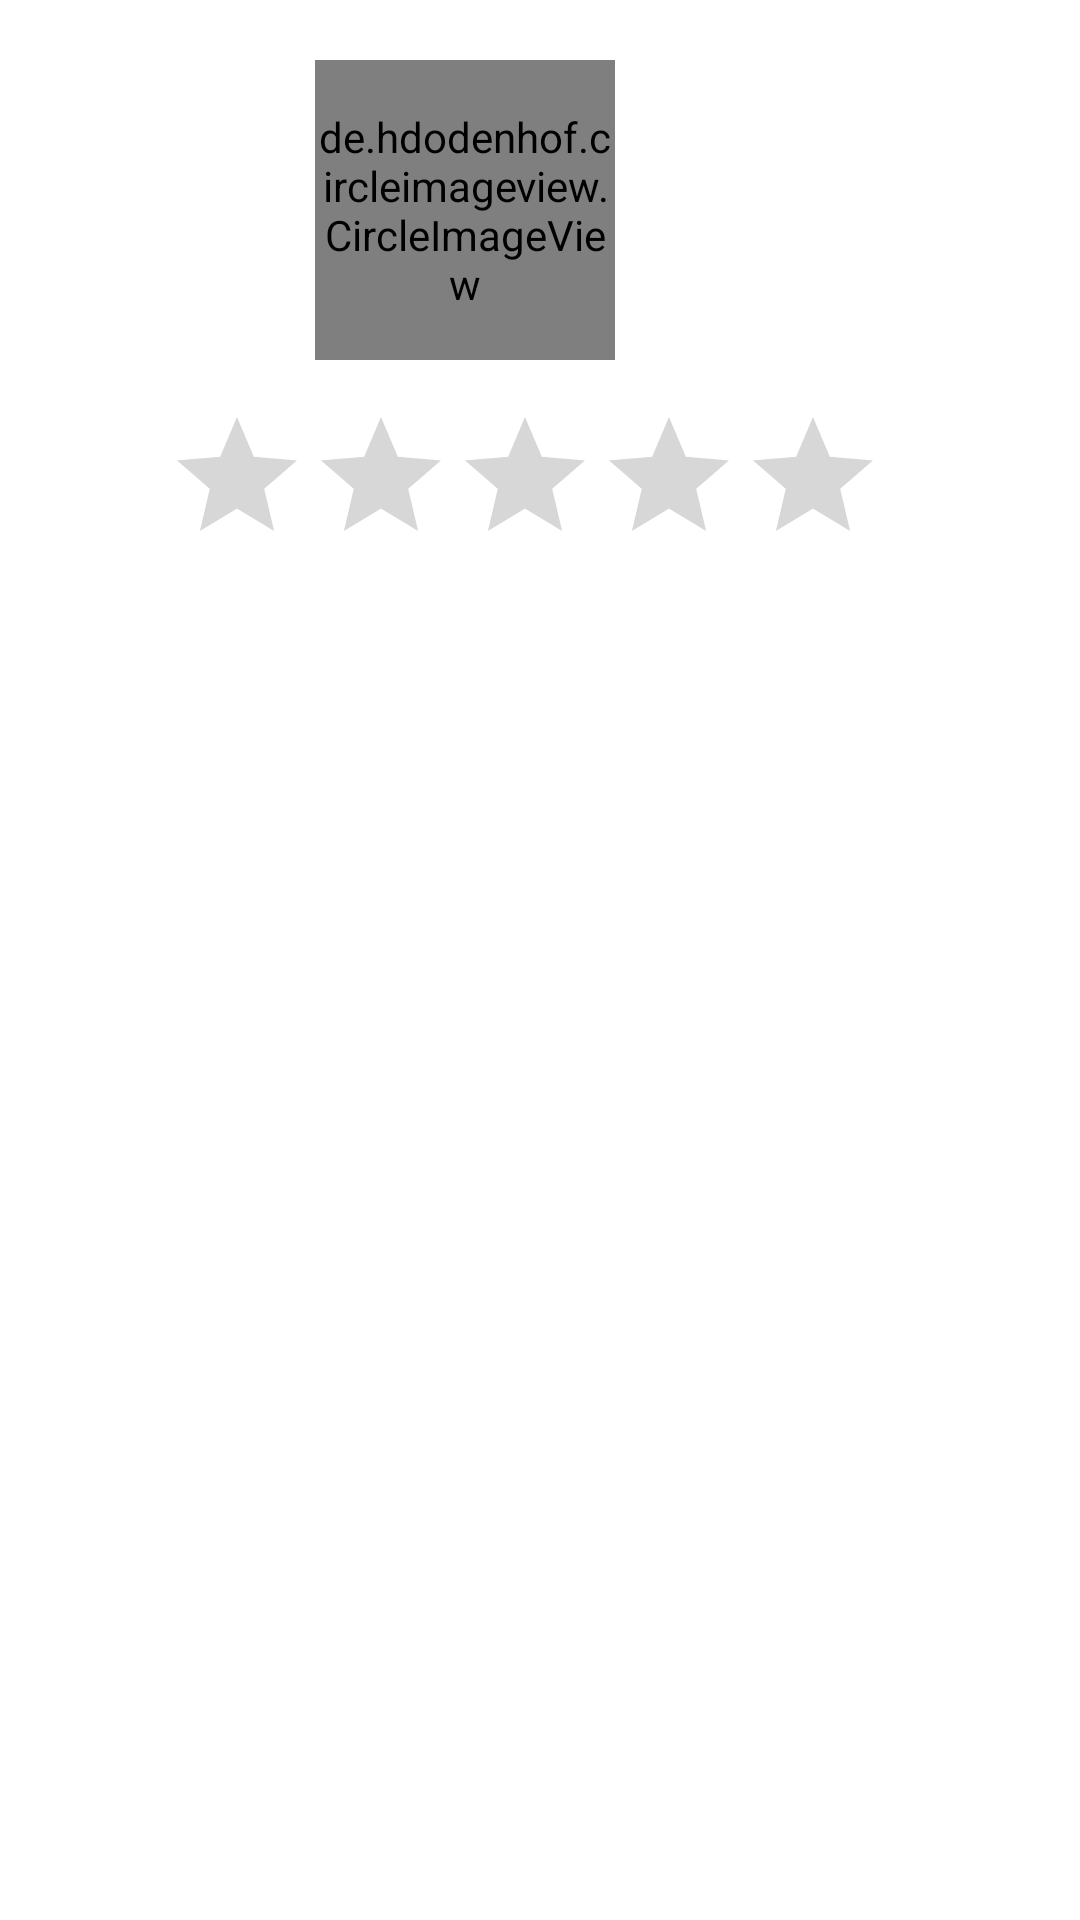

Layout XML and referenced resources for this Android screen:
<!-- AndroidManifest.xml: application theme Theme.AppStar -->
<!-- res/layout/team_edit_item.xml -->
<?xml version="1.0" encoding="utf-8"?>
<LinearLayout xmlns:android="http://schemas.android.com/apk/res/android"
    xmlns:tools="http://schemas.android.com/tools"
    android:layout_width="match_parent"
    android:layout_height="match_parent"
    android:padding="20dp"
    xmlns:app="http://schemas.android.com/apk/res-auto"
    android:orientation="vertical">

    <TextView
        android:id="@+id/idss"
        android:layout_width="wrap_content"
        android:layout_height="wrap_content"
        android:layout_alignParentStart="true"
        android:layout_alignParentTop="true"
        android:text="id"
        android:visibility="gone"/>


    <de.hdodenhof.circleimageview.CircleImageView
        android:id="@+id/img"
        android:layout_width="100dp"
        android:layout_height="100dp"
        android:layout_alignParentStart="true"
        android:layout_alignParentTop="true"

        android:layout_marginStart="85dp"
        android:layout_marginTop="0dp" />

    <RatingBar
        android:id="@+id/ratingBar"
        android:layout_width="wrap_content"
        android:layout_height="wrap_content"
        android:layout_marginStart="35dp"
        android:layout_marginTop="15dp"
        android:clickable="true"
        android:numStars="5"
        android:stepSize="0.1" />

</LinearLayout>
<!-- resources referenced by this layout -->
<resources>
  <style name="Theme.AppStar" parent="Theme.MaterialComponents.DayNight.DarkActionBar">
          
          <item name="colorPrimary">@color/purple_500</item>
          <item name="colorPrimaryVariant">@color/purple_700</item>
          <item name="colorOnPrimary">@color/white</item>
          
          <item name="colorSecondary">@color/teal_200</item>
          <item name="colorSecondaryVariant">@color/teal_700</item>
          <item name="colorOnSecondary">@color/black</item>
          
          <item name="android:statusBarColor" tools:targetApi="l">?attr/colorPrimaryVariant</item>
          
      </style>
  <!-- not gathered from this repository: default colours our renderer supplied (Android Studio template values) -->
  <color name="purple_500">#FF6200EE</color>
  <color name="purple_700">#FF3700B3</color>
  <color name="teal_200">#FF03DAC5</color>
  <color name="teal_700">#FF018786</color>
  <color name="black">#FF000000</color>
  <color name="white">#FFFFFFFF</color>
</resources>
